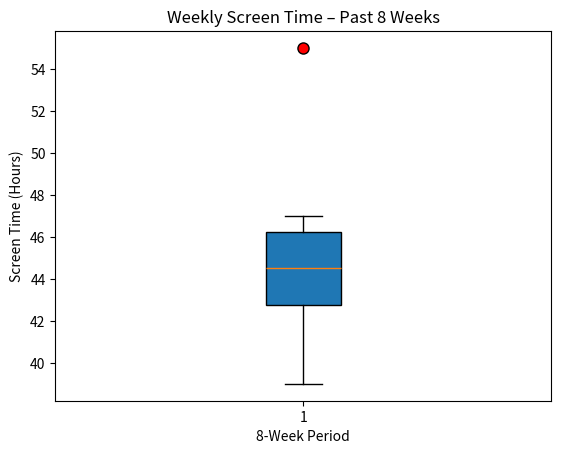

The script that saved this image:
import matplotlib.pyplot as plt

screen_time = [42, 45, 39, 47, 44, 46, 43, 55]

plt.boxplot(
    screen_time,
    patch_artist=True,
    flierprops=dict(
        marker='o',
        markerfacecolor='red',
        markersize=8
    )
)

plt.xlabel("8-Week Period")
plt.ylabel("Screen Time (Hours)")
plt.title("Weekly Screen Time – Past 8 Weeks")

plt.show()
